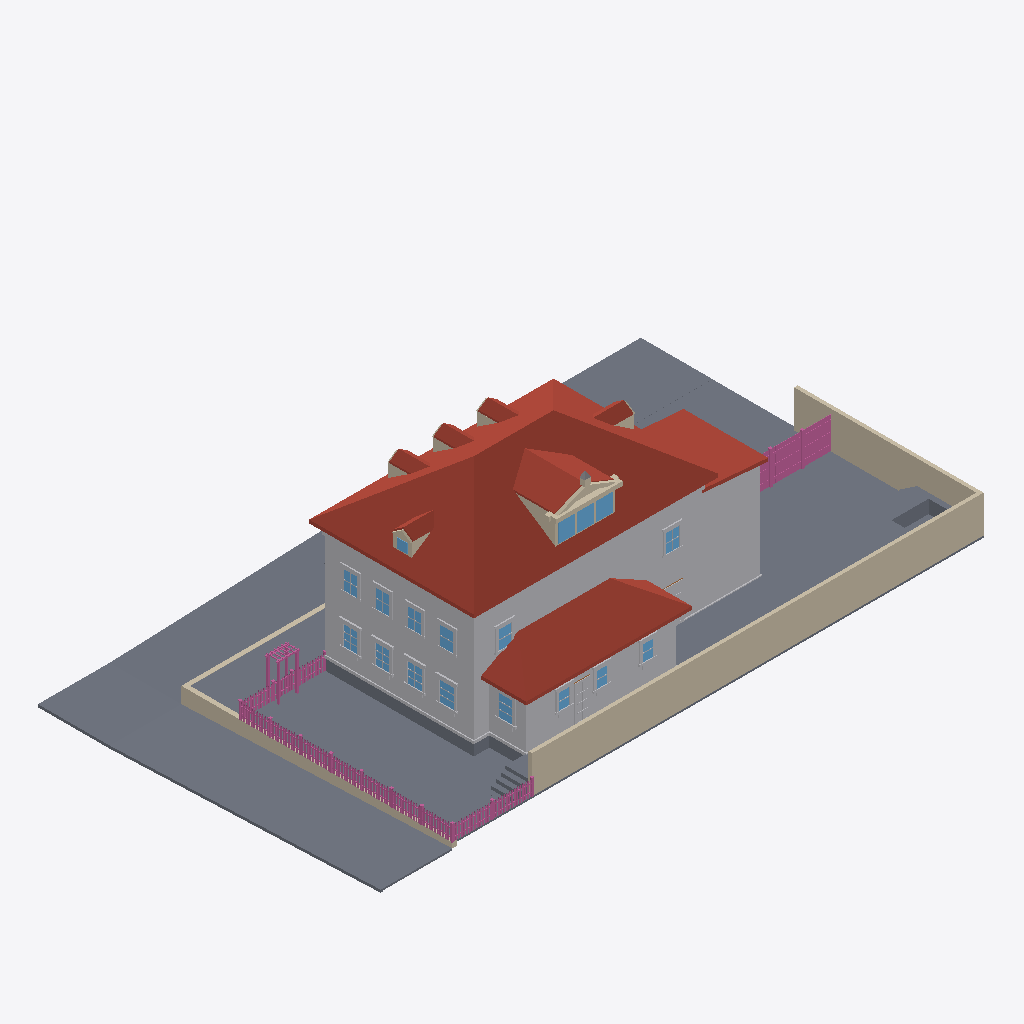
Isometric view of an IFC building model (IFC-SPF (STEP), schema IFC4, length unit metre), seen from the south-west, elements coloured by IFC class: 161 railings (pink), 92 other elements (light grey), 30 slabs (grey), 26 walls (beige), 18 windows (light blue), 15 roofs (red-brown).
Extent 34.7 m × 19.7 m × 11.9 m (x, y, z). Elements (948): 401 IfcBuildingElementProxy, 267 IfcRailing, 138 IfcWindow, 81 IfcWall, 42 IfcSlab, 15 IfcRoof, 4 IfcDoor.

HEADER;
FILE_DESCRIPTION(('ViewDefinition[DesignTransferView]'),'2;1');
FILE_NAME('/dev/null','2026-09-13T07:26:22+00:00',(''),(''),'IfcOpenShell 0.8.5','IfcOpenShell 0.8.5','Nobody');
FILE_SCHEMA(('IFC4'));
ENDSEC;
DATA;
#1=IFCPROJECT('21UiEB_XfAhfegCyihw6c9',$,'Eureka Residence',$,$,$,$,(#10),#5);
#12=IFCSITE('1bi0NY4mn4DxqdXjJcqopj',$,'Site',$,$,$,$,$,$,$,$,$,$,$);
#13=IFCBUILDING('2iw8IW$cP2qOxVvkeKJrM5',$,'Eureka House',$,$,$,$,$,$,$,$,$);
#14=IFCBUILDINGSTOREY('0xp8hqSljAi8NSUBsugeOq',$,'Site',$,$,$,$,$,$,$);
#2028=IFCROOF('3EANOrfATFze_4ZEOj35C8',$,'Roof - primary',$,$,#2039,#2029,$,.HIP_ROOF.);
#18=IFCSLAB('1ueQ7EG$z9xuv36LxvW0A$',$,'Lot',$,$,#42,#31,$,.BASESLAB.);
#67=IFCBUILDINGELEMENTPROXY('3Vrhq6yW93u8H41wTfFdjo',$,'Massing - primary',$,$,#90,#80,$,$);
#21062=IFCWALL('19WU3R5Mb7YR22A_8i7srY',$,'Lot wall - south',$,$,#21085,#21075,$,$);
#30647=IFCSLAB('3USwwsv593mPpFCQoDZcXh',$,'Park strip - west',$,$,#30658,#30648,$,.BASESLAB.);
#4446=IFCROOF('1abK6CWYn2FO8Z5Ry5RWYu',$,'Roof - scullery',$,$,#4457,#4447,$,.SHED_ROOF.);
#30413=IFCSLAB('1nOMIE4an6nekBp9eS5gSz',$,'Park strip - north',$,$,#30424,#30414,$,.BASESLAB.);
#21086=IFCWALL('2g87Y1NfT81fIl_0dr7zwO',$,'Lot wall - east',$,$,#21106,#21096,$,$);
#4245=IFCBUILDINGELEMENTPROXY('19Ii1oq6D9D89txhGyuF6J',$,'Massing - extension',$,$,#4256,#4246,$,$);
#30605=IFCSLAB('13Z84tcQ15yvm7mQawjVmy',$,'Sidewalk - west',$,$,#30616,#30606,$,.BASESLAB.);
#4382=IFCBUILDINGELEMENTPROXY('2Q9wxj5GP6UwDKFdVzwIHK',$,'Massing - scullery',$,$,#4393,#4383,$,$);
#30701=IFCSLAB('2VGxQo3HvA3ehe7H7xLvUE',$,'Sidewalk - NW corner',$,$,#30721,#30711,$,.BASESLAB.);
#30458=IFCSLAB('2bV4BHeYvE_8z3s6wQA2S5',$,'Sidewalk - north',$,$,#30469,#30459,$,.BASESLAB.);
#20768=IFCSLAB('1mfGqaVFHEhOLt8KyUDh05',$,'Deck',$,$,#20788,#20778,$,$);
#4287=IFCROOF('1bQmQLN7H7Su9vHRJbKQtA',$,'Roof - extension',$,$,#4298,#4288,$,.SHED_ROOF.);
#30512=IFCSLAB('2XF3vaFu14ERBoOL$bIBhu',$,'Park strip - north level',$,$,#30532,#30522,$,.BASESLAB.);
#30873=IFCWALL('1o2jzM0rr25hD25F5Pzllf',$,'Retaining wall - west',$,$,#30884,#30874,$,$);
#20747=IFCSLAB('11bGjb_P53PQbDyfABJZPL',$,'Deck terrace E',$,$,#20767,#20757,$,$);
#3047=IFCROOF('3yc_ZSIDz6V89M1P9Ic0VU',$,'Shed dormer roof W',$,$,#3058,#3048,$,$);
#20723=IFCSLAB('1I_CZ$j2z2FhC8sqp7DVgf',$,'Deck terrace E',$,$,#20746,#20736,$,$);
#43=IFCSLAB('3ZPFyGb1H7mv0ucSDg5BdH',$,'Crawlspace - primary',$,$,#66,#56,$,.BASESLAB.);
#30533=IFCSLAB('0zpaV8yB1BIQQibkZ_Ka$U',$,'Sidewalk - north level',$,$,#30553,#30543,$,.BASESLAB.);
#30689=IFCSLAB('0eDYZgZ9LBNO5un01jnguR',$,'Curb - west',$,$,#30700,#30690,$,.BASESLAB.);
#115=IFCBUILDINGELEMENTPROXY('3JR00U57nDTRHD7RdH0wjG',$,'Belt course - primary',$,$,#135,#125,$,$);
#3089=IFCROOF('2ATCnlmc5FvR8v2VInU_J2',$,'Shed dormer roof E',$,$,#3100,#3090,$,$);
#30794=IFCWALL('30E7Bj3xLCw9VaEWJlLa8N',$,'Retaining wall - north west of entry',$,$,#30805,#30795,$,$);
#20831=IFCSLAB('3xFoofhv92rA8MZi_f_3aM',$,'Hot tub surround N',$,$,#20851,#20841,$,$);
#4173=IFCBUILDINGELEMENTPROXY('3UQC2unKb5DAdA0x2VBWX6',$,'Water table - primary',$,$,#4193,#4183,$,$);
#3138=IFCWALL('0ylqmlwYr1kB3RAJMcTIcu',$,'Pediment cornice',$,$,#3158,#3148,$,$);
#30500=IFCSLAB('0FadZAVWz7sfWm88$4xLZL',$,'Curb - north',$,$,#30511,#30501,$,.BASESLAB.);
#4119=IFCROOF('38g1g62Y59NABIheKdVEwr',$,'Hip dormer west roof S',$,$,#4130,#4120,$,$);
#2289=IFCROOF('1k_fgxe8HDv82W0Lql1bA1',$,'Dormer 1 roof W',$,$,#2300,#2290,$,$);
#2589=IFCROOF('0bqjRp7iL7oxsQxfav8lyJ',$,'Dormer 2 roof W',$,$,#2600,#2590,$,$);
#2889=IFCROOF('16yDMi2gbDMf6sOf35ggqa',$,'Dormer 3 roof W',$,$,#2900,#2890,$,$);
#3819=IFCROOF('01wM__Vij5DwY1wAsZdkfa',$,'Hip dormer east roof S',$,$,#3830,#3820,$,$);
#2968=IFCWALL('1CosIYiqH51xCZ4kpuGVCm',$,'Shed dormer cheek W',$,$,#2979,#2969,$,$);
#30743=IFCSLAB('1PbyybnxX6xvU6g5Al$sYY',$,'Curb - NW corner west',$,$,#30763,#30753,$,.BASESLAB.);
#20789=IFCSLAB('21Q1kE5YX5eR911_tqFHgv',$,'Deck - scullery',$,$,#20809,#20799,$,$);
#3447=IFCWINDOW('3r3huwp$H7Nwp0D1s9Oyyl',$,'Shed dormer window 1',$,$,#3467,#3457,$,$,$,$,$,$);
#3489=IFCWINDOW('0tjFG6URL4E9ZGZw0fp$Sp',$,'Shed dormer window 2',$,$,#3509,#3499,$,$,$,$,$,$);
#3531=IFCWINDOW('0G8$mJXYD2C81Ztk4Tidnx',$,'Shed dormer window 3',$,$,#3551,#3541,$,$,$,$,$,$);
#4320=IFCSLAB('181N_5sFDC39xSU8cusPXv',$,'Crawlspace - scullery',$,$,#4340,#4330,$,.BASESLAB.);
#11517=IFCBUILDINGELEMENTPROXY('3qwin6V_T3QBTXlIpJHUXY',$,'Back Door part',$,$,#11537,#11527,$,$);
#20873=IFCSLAB('0W6kkeoPv8PBHry5Ri8Irj',$,'Hot tub surround E',$,$,#20893,#20883,$,$);
#11013=IFCWINDOW('2i6FuUw3LCS9XeHNOp5kRs',$,'Window - Scullery E',$,$,#11033,#11023,$,$,$,$,$,$);
#7140=IFCWINDOW('0alHCNkbfDfQJp8K7ELA$O',$,'Window - Kitchen W1',$,$,#7160,#7150,$,$,$,$,$,$);
#20894=IFCSLAB('2Mqo86rvr8CwVbcCrAkn5R',$,'Deck step N0',$,$,#20914,#20904,$,$);
#20936=IFCSLAB('0wog8Tpfz7e8ItTzH7SyBu',$,'Deck step N1',$,$,#20956,#20946,$,$);
#22706=IFCRAILING('1P2HqavXf1o84Sj$PyNOjF',$,'Fence rail',$,$,#22726,#22716,$,$);
#22685=IFCRAILING('3ng2VJa512nxKNFS2b_vzb',$,'Fence rail',$,$,#22705,#22695,$,$);
#12462=IFCWINDOW('28cEF4vBX9gOmZStxnFyJ3',$,'Upper - West 1',$,$,#12482,#12472,$,$,$,$,$,$);
#20978=IFCSLAB('1zbqAEhdLADhJUIzItrLMf',$,'Deck step N2',$,$,#20998,#20988,$,$);
#7350=IFCWINDOW('3dous_0h9EOhSt2DZQWzVx',$,'Window - Kitchen W2',$,$,#7370,#7360,$,$,$,$,$,$);
#21020=IFCSLAB('3C2JdH7bD2JP3ZYIZH4Ij1',$,'Deck step N3',$,$,#21040,#21030,$,$);
#3189=IFCWALL('0FqmWobvz1ieK8pfmzl2Dd',$,'Pediment rake',$,$,#3200,#3190,$,$);
#30554=IFCSLAB('1mCeJGyML5oe7aIr_04K6j',$,'Curb - north level',$,$,#30574,#30564,$,.BASESLAB.);
#12798=IFCWINDOW('2SRlvEeOPFJgIn2HTUv4sb',$,'Upper - West 3',$,$,#12818,#12808,$,$,$,$,$,$);
#13134=IFCWINDOW('2oOl0l6d5EIf2oQhMzwwHY',$,'Upper - South E',$,$,#13154,#13144,$,$,$,$,$,$);
#12630=IFCWINDOW('3uN7fn7_r4deh4f1UYaYP0',$,'Upper - West 2',$,$,#12650,#12640,$,$,$,$,$,$);
#12966=IFCWINDOW('3FTsMQQFT8gglUjRXTInwo',$,'Upper - West 4',$,$,#12986,#12976,$,$,$,$,$,$);
#8022=IFCWINDOW('3imTCg_9X9GOi9RbBRWXvM',$,'Window - Dining W1',$,$,#8042,#8032,$,$,$,$,$,$);
#8232=IFCWINDOW('12Ws5yBAL4uRZDJyItE1JK',$,'Window - Dining W2',$,$,#8252,#8242,$,$,$,$,$,$);
#13302=IFCWINDOW('2_gBQH$rD1jgCOtZADysSt',$,'Upper - South W',$,$,#13322,#13312,$,$,$,$,$,$);
#30722=IFCSLAB('3KX60utgn0twuhWIF$Med1',$,'Curb - NW corner north',$,$,#30742,#30732,$,.BASESLAB.);
#20915=IFCSLAB('3u2gqu0c1Bjxz28nUCkKEl',$,'Deck step W0',$,$,#20935,#20925,$,$);
#20957=IFCSLAB('3ibgv3mj5FPQq7C_RoisG3',$,'Deck step W1',$,$,#20977,#20967,$,$);
#28997=IFCRAILING('2UNse6tnnE3f6Bz5o7Bgp8',$,'Yard fence rail 0.0',$,$,#29017,#29007,$,$);
#29018=IFCRAILING('0TNnM8nN1EGvBKJhB$fHyP',$,'Yard fence rail 0.1',$,$,#29038,#29028,$,$);
#10446=IFCWINDOW('0cxHex2b572fK$Pe7cKT_m',$,'Window - Scullery S1',$,$,#10466,#10456,$,$,$,$,$,$);
#10635=IFCWINDOW('1uW8D5mHL8aPicpvl8igEb',$,'Window - Scullery S2',$,$,#10655,#10645,$,$,$,$,$,$);
#10824=IFCWINDOW('1_jEx$ZxLCGu3uZppp9t5Y',$,'Window - Scullery S3',$,$,#10844,#10834,$,$,$,$,$,$);
#28203=IFCRAILING('2D5BhSiKb1qPkl3n6ZYw44',$,'Trellis post',$,$,#28223,#28213,$,$);
#28913=IFCRAILING('2NkIhEpI17mxd1viN2qVEX',$,'Yard fence post 0.2',$,$,#28933,#28923,$,$);
#28892=IFCRAILING('3fVfDrZ2jCvAWy$X7XmKyd',$,'Yard fence post 0.1',$,$,#28912,#28902,$,$);
#3231=IFCWALL('0Uh6Ebs6X3uwGOlAfbztrZ',$,'Pediment rake',$,$,#3242,#3232,$,$);
#4458=IFCBUILDINGELEMENTPROXY('2jEW9xhlL45Ac0XVr1hdxc',$,'Water table - scullery',$,$,#4478,#4468,$,$);
#29039=IFCRAILING('0ubQ3fv2X9E9k9RuY8qB6S',$,'Yard fence rail 0.2',$,$,#29059,#29049,$,$);
#20999=IFCSLAB('2VA6A1Z_T6kQubhuRuT4Br',$,'Deck step W2',$,$,#21019,#21009,$,$);
#2473=IFCWALL('3xhgX01vL0mRMLx_xMdUBx',$,'Dormer 2 cheek W',$,$,#2484,#2474,$,$);
#3703=IFCWALL('3Ha7M7EMnADu1z_3$FZNJR',$,'Hip dormer east cheek S',$,$,#3714,#3704,$,$);
#4299=IFCBUILDINGELEMENTPROXY('2OzrCiQDr8YgwbyZCP$Tfq',$,'Water table - extension',$,$,#4319,#4309,$,$);
#6927=IFCBUILDINGELEMENTPROXY('069U$m6J14wvnkWonW422c',$,'Family -) Patio part',$,$,#6950,#6940,$,$);
#3957=IFCWINDOW('1Qbr3MGin5RxAOZsH9go82',$,'Hip dormer west window',$,$,#3977,#3967,$,$,$,$,$,$);
#28245=IFCRAILING('14c8kBrsbEmw1BkqNexatj',$,'Trellis post',$,$,#28265,#28255,$,$);
#11454=IFCBUILDINGELEMENTPROXY('0b_lo_4nf7B9LKR_zyVw_P',$,'Back Door part',$,$,#11474,#11464,$,$);
#4003=IFCWALL('25apMWHgH1RgTZEzpOkEQm',$,'Hip dormer west cheek S',$,$,#4014,#4004,$,$);
#11433=IFCBUILDINGELEMENTPROXY('0$GEdTQZfCdwoRmdQ7fvCS',$,'Back Door part',$,$,#11453,#11443,$,$);
#28266=IFCRAILING('3aoK4W9JX37ubz5D9QS88K',$,'Trellis post',$,$,#28286,#28276,$,$);
#2173=IFCWALL('1wEimjtULEs8uj4T6FautN',$,'Dormer 1 cheek W',$,$,#2184,#2174,$,$);
#2773=IFCWALL('2vzbdt8ub2ZwCZqsQ14LZD',$,'Dormer 3 cheek W',$,$,#2784,#2774,$,$);
#20852=IFCSLAB('1SmpqmS3n8JBPfXqaDnnC5',$,'Hot tub surround W',$,$,#20872,#20862,$,$);
#4077=IFCWALL('3pw7q3PTjEiwoxflX4cKfp',$,'Hip dormer west gable',$,$,#4088,#4078,$,$);
#4161=IFCROOF('0xknUQqx93cf9N5hewxGSa',$,'Hip dormer west roof N',$,$,#4172,#4162,$,$);
#21107=IFCRAILING('2Pf9$R1jzFMxMqvdPxyXet',$,'Fence rail',$,$,#21127,#21117,$,$);
#8148=IFCBUILDINGELEMENTPROXY('3PJ9gpVAbDWfn7LoSaPK_J',$,'Header - Window - Dining W1',$,$,#8168,#8158,$,$);
#8358=IFCBUILDINGELEMENTPROXY('2zYJcSvfbBgO2HkDBTaBmE',$,'Header - Window - Dining W2',$,$,#8378,#8368,$,$);
#21128=IFCRAILING('03zpz8_K53r9XU96c0y_B4',$,'Fence rail',$,$,#21148,#21138,$,$);
#7266=IFCBUILDINGELEMENTPROXY('2ugqU5ot5FR8Z8Y0xU0jWP',$,'Header - Window - Kitchen W1',$,$,#7286,#7276,$,$);
#7476=IFCBUILDINGELEMENTPROXY('3CBlI3f_f8A9hKQdvXbXsU',$,'Header - Window - Kitchen W2',$,$,#7496,#7486,$,$);
#8253=IFCBUILDINGELEMENTPROXY('2lWRh0O6X8XAuDFjWHYUb3',$,'Casing - Window - Dining W2',$,$,#8273,#8263,$,$);
#11034=IFCBUILDINGELEMENTPROXY('2OY5EYwLX6Xf89dZ97BIKs',$,'Casing - Window - Scullery E',$,$,#11054,#11044,$,$);
#2331=IFCROOF('14Qp4XHq915R_WMcn9jplq',$,'Dormer 1 roof E',$,$,#2342,#2332,$,$);
#2931=IFCROOF('1wtN36LcP0MfnhlmXbBnwg',$,'Dormer 3 roof E',$,$,#2942,#2932,$,$);
#3861=IFCROOF('3yqVhsLk98_8fM66FSxzg8',$,'Hip dormer east roof N',$,$,#3872,#3862,$,$);
#8043=IFCBUILDINGELEMENTPROXY('2vafs$UZb2uOK2zcpTJU7P',$,'Casing - Window - Dining W1',$,$,#8063,#8053,$,$);
#12483=IFCBUILDINGELEMENTPROXY('3uPFwFPcD4Ehmu1Dg_E$yl',$,'Casing - Upper - West 1',$,$,#12503,#12493,$,$);
#12819=IFCBUILDINGELEMENTPROXY('2uzZSSaY964Qt$aKQ3c7T1',$,'Casing - Upper - West 3',$,$,#12839,#12829,$,$);
#2631=IFCROOF('13wATvbQ14FxJOIym2EoWt',$,'Dormer 2 roof E',$,$,#2642,#2632,$,$);
#12987=IFCBUILDINGELEMENTPROXY('2724jP97P2_vHhx9Dsbh0H',$,'Casing - Upper - West 4',$,$,#13007,#12997,$,$);
#12651=IFCBUILDINGELEMENTPROXY('1AHEpjSTfCIedHPL_6jtQr',$,'Casing - Upper - West 2',$,$,#12671,#12661,$,$);
#13344=IFCBUILDINGELEMENTPROXY('1YA2rRzwvC0h$jQgbD9FBV',$,'Casing - Upper - South W',$,$,#13364,#13354,$,$);
#29144=IFCRAILING('3CugZftgn2083ZvJDJaEgO',$,'Yard fence board 0.4',$,$,#29164,#29154,$,$);
#3873=IFCWALL('0uYBNvIXbELxOczn_Cmfp9',$,'Hip dormer west jamb S',$,$,#3893,#3883,$,$);
#29186=IFCRAILING('2gSHjU68vCTQmyiEPb7YZ2',$,'Yard fence board 0.6',$,$,#29206,#29196,$,$);
#29270=IFCRAILING('2ev$JCG$1Erwm9DjlmxHtC',$,'Yard fence board 0.10',$,$,#29290,#29280,$,$);
#29375=IFCRAILING('3z7EJpBqj1vgaIv2FraBNj',$,'Yard fence board 0.15',$,$,#29395,#29385,$,$);
#29417=IFCRAILING('1rJbbLheHBrhNyADH45km6',$,'Yard fence board 0.17',$,$,#29437,#29427,$,$);
#29522=IFCRAILING('25M1MUc0DE8g0LGTguPbDx',$,'Yard fence board 0.22',$,$,#29542,#29532,$,$);
#6822=IFCBUILDINGELEMENTPROXY('2hk9KLQmf2gxxodS5KWi9w',$,'Family -) Patio part',$,$,#6842,#6832,$,$);
#29102=IFCRAILING('1maLb4kz58nfB$eD0hYrXY',$,'Yard fence board 0.2',$,$,#29122,#29112,$,$);
#29228=IFCRAILING('18iPK453LC8ACHUIcPu35X',$,'Yard fence board 0.8',$,$,#29248,#29238,$,$);
#29459=IFCRAILING('24tgtt8pPEBPIxj1bT68ac',$,'Yard fence board 0.19',$,$,#29479,#29469,$,$);
#29333=IFCRAILING('1scPSa2HnE6eRzrOhyBif$',$,'Yard fence board 0.13',$,$,#29353,#29343,$,$);
#29501=IFCRAILING('1eLa8L1Qv3A81c8PYlG7zB',$,'Yard fence board 0.21',$,$,#29521,#29511,$,$);
#3426=IFCWALL('29_o4tnWXAfuPRiOkNBID_',$,'Shed dormer jamb 0',$,$,#3446,#3436,$,$);
#10677=IFCBUILDINGELEMENTPROXY('0YekeWXN92HhF0MS0BiuyA',$,'Casing - Window - Scullery S2',$,$,#10697,#10687,$,$);
#11055=IFCBUILDINGELEMENTPROXY('1F8sX$F9z7IwX8JkF_ACXx',$,'Casing - Window - Scullery E',$,$,#11075,#11065,$,$);
#10866=IFCBUILDINGELEMENTPROXY('23iaM6njP8GeLYEbQh8E2r',$,'Casing - Window - Scullery S3',$,$,#10886,#10876,$,$);
#21041=IFCSLAB('2TNoSFXVL70B6Jay3AN52w',$,'Deck step W3',$,$,#21061,#21051,$,$);
#3327=IFCWALL('0TqAOcFB53FBbyTBpDD7iL',$,'Pediment acroterion plinth',$,$,#3347,#3337,$,$);
#10488=IFCBUILDINGELEMENTPROXY('3J05zNR1nEzg6TA2_W_56N',$,'Casing - Window - Scullery S1',$,$,#10508,#10498,$,$);
#10572=IFCBUILDINGELEMENTPROXY('2CKsPLdKX1ivDJ22hPvIqm',$,'Header - Window - Scullery S1',$,$,#10592,#10582,$,$);
#7434=IFCBUILDINGELEMENTPROXY('3nIYS5dJD9QPaZOmx3m0Vq',$,'Sill - Window - Kitchen W2',$,$,#7454,#7444,$,$);
#10761=IFCBUILDINGELEMENTPROXY('0a$MLQSCjBhOs$DxL8zlgo',$,'Header - Window - Scullery S2',$,$,#10781,#10771,$,$);
#10950=IFCBUILDINGELEMENTPROXY('3KqlW_f4T8mgk5XEoM9nWj',$,'Header - Window - Scullery S3',$,$,#10970,#10960,$,$);
#29606=IFCRAILING('1pssNTMI51fv_s$3URPcEG',$,'Yard fence board 0.26',$,$,#29626,#29616,$,$);
#7224=IFCBUILDINGELEMENTPROXY('1EarXbvTP90fhdKshKCXZs',$,'Sill - Window - Kitchen W1',$,$,#7244,#7234,$,$);
#8106=IFCBUILDINGELEMENTPROXY('1p40rWp4DBAQtK$P0pYhXT',$,'Sill - Window - Dining W1',$,$,#8126,#8116,$,$);
#8316=IFCBUILDINGELEMENTPROXY('3SBq_xMMj72uT0Obs1tlxc',$,'Sill - Window - Dining W2',$,$,#8336,#8326,$,$);
#11097=IFCBUILDINGELEMENTPROXY('0Zgl$Ag2D8qPCgO$hQLgUm',$,'Sill - Window - Scullery E',$,$,#11117,#11107,$,$);
#28224=IFCRAILING('2ySTySDV972h4JR3zA7VHp',$,'Trellis post',$,$,#28244,#28234,$,$);
#13176=IFCBUILDINGELEMENTPROXY('3aWCnSMPb89AoiSxqtjPqT',$,'Casing - Upper - South E',$,$,#13196,#13186,$,$);
#3126=IFCWALL('1qapsyeuDAxR902b2jrPz7',$,'Pediment tympanum',$,$,#3137,#3127,$,$);
#7392=IFCBUILDINGELEMENTPROXY('1dFJ_uW_fBdRo8VR4jvjD7',$,'Casing - Window - Kitchen W2',$,$,#7412,#7402,$,$);
#7371=IFCBUILDINGELEMENTPROXY('2hY9pglNX2gQN5zeuJn77k',$,'Casing - Window - Kitchen W2',$,$,#7391,#7381,$,$);
#12672=IFCBUILDINGELEMENTPROXY('2hyojQSYzAlxSMxKSAtnKX',$,'Casing - Upper - West 2',$,$,#12692,#12682,$,$);
#7161=IFCBUILDINGELEMENTPROXY('3x3TX2ENnAKg_mDW9y52D9',$,'Casing - Window - Kitchen W1',$,$,#7181,#7171,$,$);
#8274=IFCBUILDINGELEMENTPROXY('0NHSf65X54l90luc0MdIQ3',$,'Casing - Window - Dining W2',$,$,#8294,#8284,$,$);
#13155=IFCBUILDINGELEMENTPROXY('1kRiRUGpPF2vu9kMFOHPlZ',$,'Casing - Upper - South E',$,$,#13175,#13165,$,$);
#7182=IFCBUILDINGELEMENTPROXY('2fqNWwtrz1JPHrGjmA07UF',$,'Casing - Window - Kitchen W1',$,$,#7202,#7192,$,$);
#12504=IFCBUILDINGELEMENTPROXY('0lMMQdb1bCmApI_i$IFlAz',$,'Casing - Upper - West 1',$,$,#12524,#12514,$,$);
#12840=IFCBUILDINGELEMENTPROXY('1tzSNxL1j5jPWZEx$Lt0eQ',$,'Casing - Upper - West 3',$,$,#12860,#12850,$,$);
#8064=IFCBUILDINGELEMENTPROXY('0O6rTQAZ99eh9$2hXdjkiE',$,'Casing - Window - Dining W1',$,$,#8084,#8074,$,$);
#12567=IFCBUILDINGELEMENTPROXY('3i44NABoz158xangIfJRu4',$,'Header - Upper - West 1',$,$,#12587,#12577,$,$);
#12903=IFCBUILDINGELEMENTPROXY('3mACB180PEx8kdXpsCB5KO',$,'Header - Upper - West 3',$,$,#12923,#12913,$,$);
#13008=IFCBUILDINGELEMENTPROXY('33WJherM57z94V8xBUTqDn',$,'Casing - Upper - West 4',$,$,#13028,#13018,$,$);
#13239=IFCBUILDINGELEMENTPROXY('2arUsAHDj7MO5SqI0HhiDY',$,'Header - Upper - South E',$,$,#13259,#13249,$,$);
#13407=IFCBUILDINGELEMENTPROXY('0P1EIHcUP86PCdH9o$YwjX',$,'Header - Upper - South W',$,$,#13427,#13417,$,$);
#12735=IFCBUILDINGELEMENTPROXY('2GSxxidfL85R1W8bIGCtBB',$,'Header - Upper - West 2',$,$,#12755,#12745,$,$);
#13071=IFCBUILDINGELEMENTPROXY('18ceFmlnTA9OCAiDbLhLyC',$,'Header - Upper - West 4',$,$,#13091,#13081,$,$);
#29648=IFCRAILING('2Vh0g$2l5FhxZpvyQpO2JN',$,'Yard fence board 0.28',$,$,#29668,#29658,$,$);
#10908=IFCBUILDINGELEMENTPROXY('2NzW3B4Q13awM4m3VUYUSJ',$,'Sill - Window - Scullery S3',$,$,#10928,#10918,$,$);
#7245=IFCBUILDINGELEMENTPROXY('0sGtg3PzH47hDJa8d8D4PG',$,'Apron - Window - Kitchen W1',$,$,#7265,#7255,$,$);
#10467=IFCBUILDINGELEMENTPROXY('2x4C5W8qvCEw57WdUz_aez',$,'Casing - Window - Scullery S1',$,$,#10487,#10477,$,$);
#10530=IFCBUILDINGELEMENTPROXY('189JIBz2nFAQoWZRflC593',$,'Sill - Window - Scullery S1',$,$,#10550,#10540,$,$);
#10719=IFCBUILDINGELEMENTPROXY('2in0almtXBmPAf4YqH4xnq',$,'Sill - Window - Scullery S2',$,$,#10739,#10729,$,$);
#3273=IFCWALL('2Gg2BdSFn9xP5JvvdwHPT6',$,'Pediment cornice return',$,$,#3284,#3274,$,$);
#3372=IFCBUILDINGELEMENTPROXY('2G7crHMFH23PGPlKlXJFPk',$,'Pediment acroterion',$,$,#3383,#3373,$,$);
#7455=IFCBUILDINGELEMENTPROXY('2PWKhCqrP1peM3710nInjh',$,'Apron - Window - Kitchen W2',$,$,#7475,#7465,$,$);
#29207=IFCRAILING('3GSwtIhI1CNv2IbRA0mEOP',$,'Yard fence board 0.7',$,$,#29227,#29217,$,$);
#26655=IFCRAILING('0XRn7k$gj0CwAqgeHAOndL',$,'Fence post',$,$,#26675,#26665,$,$);
#29249=IFCRAILING('3mWBtUwu53AggPFEbG3W2x',$,'Yard fence board 0.9',$,$,#29269,#29259,$,$);
#29354=IFCRAILING('3wSUSSlLD8d96vHdLdui1B',$,'Yard fence board 0.14',$,$,#29374,#29364,$,$);
#29396=IFCRAILING('3uyKZHKKL8neLDwJOldqN7',$,'Yard fence board 0.16',$,$,#29416,#29406,$,$);
#29543=IFCRAILING('0o4FzqVcD9RgACWykitlfM',$,'Yard fence board 0.23',$,$,#29563,#29553,$,$);
#8127=IFCBUILDINGELEMENTPROXY('1AzpcgFHLFKxNtLWfl$tke',$,'Apron - Window - Dining W1',$,$,#8147,#8137,$,$);
#8337=IFCBUILDINGELEMENTPROXY('2mj96z8UD0e9S2mxjlKe$$',$,'Apron - Window - Dining W2',$,$,#8357,#8347,$,$);
#29081=IFCRAILING('1VOb41eYjFg9gH7SpwaY3q',$,'Yard fence board 0.1',$,$,#29101,#29091,$,$);
#29123=IFCRAILING('0HAEKWkZb50eT5VSB8QsAv',$,'Yard fence board 0.3',$,$,#29143,#29133,$,$);
#29165=IFCRAILING('3uQsnf$CjA$Pr_5eZPL2nH',$,'Yard fence board 0.5',$,$,#29185,#29175,$,$);
#29438=IFCRAILING('38KY7KXirBh88P3oPmWkMJ',$,'Yard fence board 0.18',$,$,#29458,#29448,$,$);
#29480=IFCRAILING('2zwdXJu8n0Wui3BCLbs5LM',$,'Yard fence board 0.20',$,$,#29500,#29490,$,$);
#3894=IFCWALL('1fmZ_3O6nFy8fXVK2nMBgq',$,'Hip dormer west jamb N',$,$,#3914,#3904,$,$);
#10656=IFCBUILDINGELEMENTPROXY('0BBnxlPt5C39s6pH1ql2c0',$,'Casing - Window - Scullery S2',$,$,#10676,#10666,$,$);
#26529=IFCRAILING('11aWtzZVvCgv1QYhEESh4d',$,'Fence post',$,$,#26549,#26539,$,$);
#6864=IFCBUILDINGELEMENTPROXY('0GnSY$x55CJPlEVGEbVmGe',$,'Family -) Patio part',$,$,#6884,#6874,$,$);
#10845=IFCBUILDINGELEMENTPROXY('1nzctVycH44Ax6PMU68GOh',$,'Casing - Window - Scullery S3',$,$,#10865,#10855,$,$);
#13323=IFCBUILDINGELEMENTPROXY('1rEFHP3wD1h9$0upsImFyS',$,'Casing - Upper - South W',$,$,#13343,#13333,$,$);
ENDSEC;
